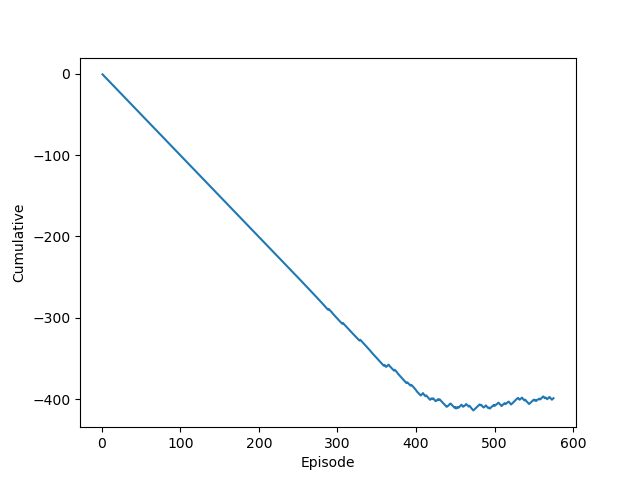

The file beside this chart, header and first rows:
Episode, Cumulative
1, -1
2, -2.002
3, -3.004
4, -4.006
5, -5.006
6, -6.006
7, -7.007
8, -8.008
9, -9.01
10, -10.01
11, -11.01
12, -12.01
13, -13.01
14, -14.01
15, -15.01
16, -16.01
17, -17.02
18, -18.02
19, -19.02
20, -20.02
21, -21.02
22, -22.02
23, -23.02
24, -24.03
25, -25.03
26, -26.03
27, -27.03
28, -28.03
29, -29.03
30, -30.03
31, -31.03
32, -32.03
33, -33.03
34, -34.04
35, -35.04
36, -36.04
37, -37.04
38, -38.04
39, -39.04
40, -40.05
41, -41.05
42, -42.05
43, -43.05
44, -44.06
45, -45.06
46, -46.06
47, -47.07
48, -48.07
49, -49.07
50, -50.07
51, -51.08
52, -52.08
53, -53.08
54, -54.08
55, -55.08
56, -56.08
57, -57.08
58, -58.09
59, -59.09
60, -60.09
... 515 more rows
